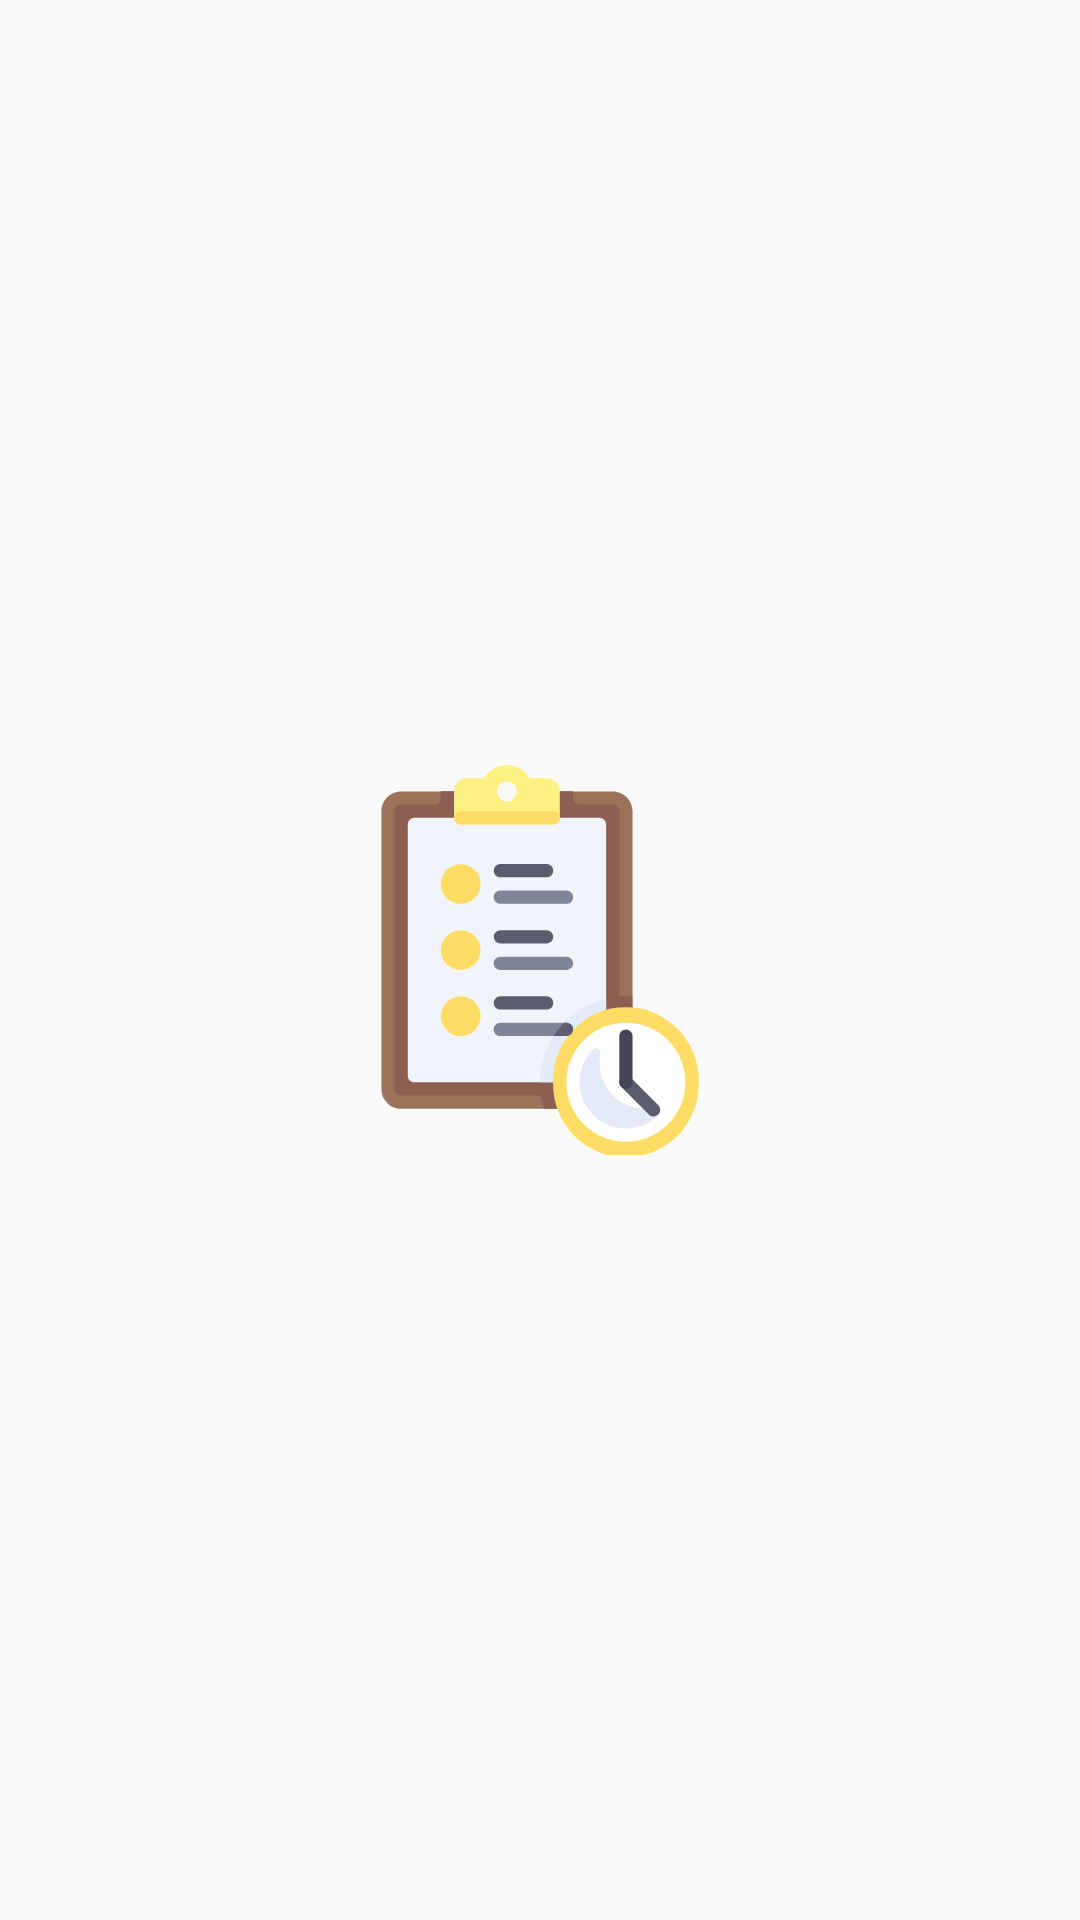

Android layout source for this screen:
<!-- AndroidManifest.xml: application theme AppTheme -->
<!-- res/layout/activity_splash_view.xml -->
<?xml version="1.0" encoding="utf-8"?>
<LinearLayout xmlns:android="http://schemas.android.com/apk/res/android"
    xmlns:app="http://schemas.android.com/apk/res-auto"
    xmlns:tools="http://schemas.android.com/tools"
    android:layout_width="match_parent"
    android:layout_height="match_parent"
    tools:context="me.polles.to_do_until.SplashView">
    <LinearLayout
        android:layout_width="match_parent"
        android:layout_height="match_parent"
        android:gravity="center_horizontal|center_vertical">
        <ImageView
            android:layout_width="130dp"
            android:layout_height="130dp"
            android:src="@drawable/ic_waiting_list"
            />
    </LinearLayout>
</LinearLayout>
<!-- resources referenced by this layout -->
<resources>
  <!-- drawable ic_waiting_list: vector/xml drawable (drawable, 4388 chars, omitted) -->
  <style name="AppTheme" parent="Theme.AppCompat.Light.DarkActionBar">
          
          <item name="colorPrimary">@color/colorPrimary</item>
          <item name="colorPrimaryDark">@color/colorPrimaryDark</item>
          <item name="colorAccent">@color/colorAccent</item>
      </style>
  <color name="colorPrimary">#1565c0</color>
  <color name="colorPrimaryDark">#0099ff</color>
  <color name="colorAccent">#0099ff</color>
</resources>
